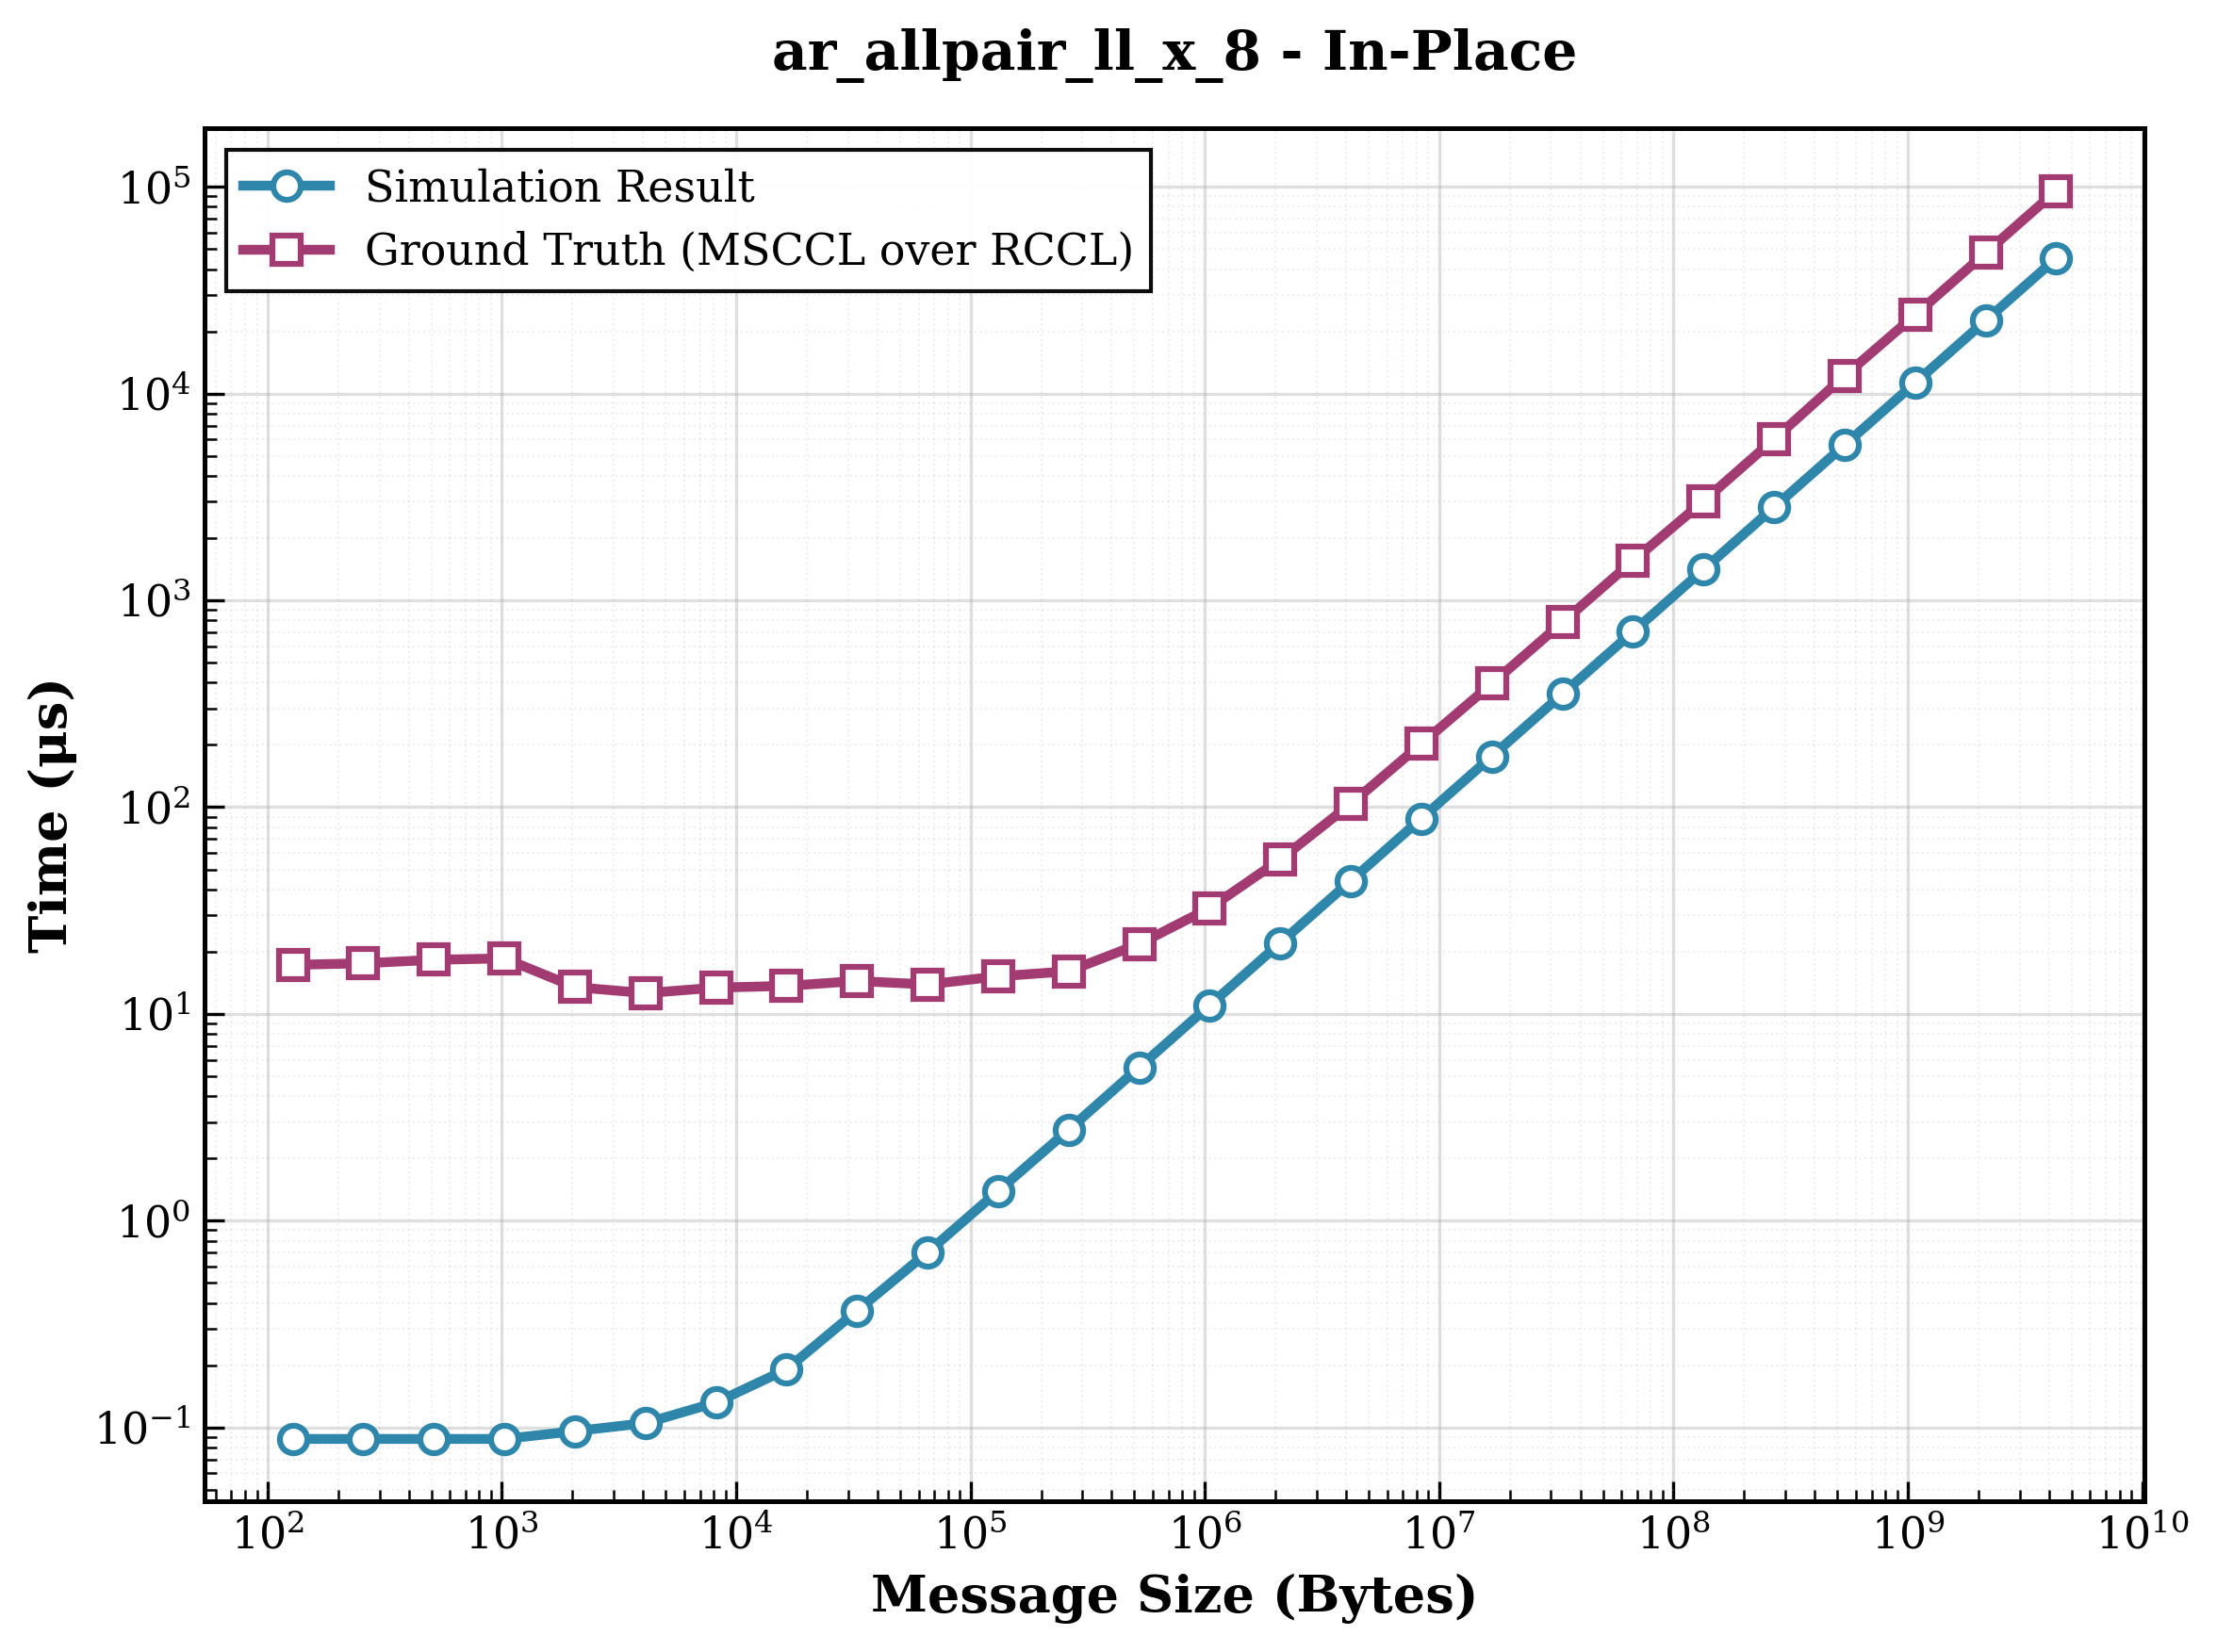

Data behind this chart, as committed beside it:
size, sim_result, ground_truth, ratio
128, 0.088, 17.27, 196.2
256, 0.088, 17.57, 199.7
512, 0.088, 18.27, 207.6
1024, 0.088, 18.56, 210.9
2048, 0.096, 13.48, 140.4
4096, 0.105, 12.6, 120
8192, 0.132, 13.4, 101.5
16384, 0.191, 13.66, 71.52
32768, 0.367, 14.43, 39.32
65536, 0.703, 13.88, 19.74
131072, 1.391, 15.19, 10.92
262144, 2.751, 16.08, 5.845
524288, 5.519, 21.78, 3.946
1048576, 11.02, 32.51, 2.949
2097152, 22.05, 55.79, 2.531
4194304, 44.05, 103.7, 2.354
8388608, 88.11, 202.4, 2.297
16777216, 176.2, 395.6, 2.245
33554432, 352.3, 782.4, 2.221
67108864, 704.7, 1552, 2.202
134217728, 1409, 3020, 2.143
268435456, 2819, 6014, 2.134
536870912, 5637, 12173, 2.159
1073741824, 11274, 23983, 2.127
2147483648, 22549, 47908, 2.125
4294967296, 45097, 95560, 2.119
